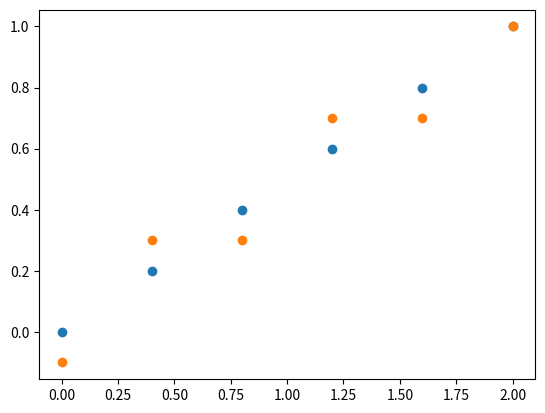

Write Python code to recreate this figure.
import numpy as np
from numpy.linalg import norm, pinv
from scipy.optimize import fmin_bfgs
import matplotlib.pyplot as plt 



class RealTrajectory(object) : 



    def __init__(self, init, end) : 
        self.init = init
        self.end = end
        self.steps = []
        self.normal_step = 0.5 


    def create_D(self, N) : 
        # Define the 3x3 identity matrix
        I3 = np.identity(3)
        # Initialize the (3N+3) x (3N) rectangular matrix with zeros
        D = np.zeros((3*N + 3, 3*N))
        # Fill the matrix with I3 and -I3 blocks
        for i in range(N):
            # Set the main diagonal blocks to I3
            D[3*i:3*(i+1), 3*i:3*(i+1)] = I3
            # Set the sub-diagonal blocks to -I3
            if i < N - 1:
                D[3*(i+1):3*(i+2), 3*i:3*(i+1)] = -I3
        # Set the last three rows to the last -I3 block
        D[3*N:3*N+3, 3*(N-1):3*N] = -I3

        return np.array(D)

    def compute(self) : 
        dist  = norm(self.init[0:2] - self.end[0:2])

        self.N = round(dist//self.normal_step)+1
        if self.N%2 == 1 : 
            self.N -= 1

        d0 = np.zeros(3*self.N+3)
        d0[0:3] = -self.init    

        d0[-3:] = self.end

        D = self.create_D(self.N)
        X = np.array(pinv(D)@np.transpose(-d0))
        X = np.array([np.array(X[3*i:3*i+3]) for i in range(self.N)])
        steps = np.zeros((len(X)+2, 3))
        steps[0] = self.init
        steps[1:len(X)+1] = X
        steps[-1] = self.end 

        self.steps = steps
        d = [(self.end[0]-self.init[0])/(self.N+1), (self.end[1]-self.init[1])/(self.N+1)]
        print(d)
        com_traj = []
        for i in range(len(steps)-1) :
            if i %2 == 1 : 
                com_traj.append(np.array([steps[i][0], steps[i][1]+0.1]))
            else : 
                com_traj.append(np.array([steps[i][0], steps[i][1]-0.1]))
        com_traj.append(np.array([steps[-1][0], steps[-1][1]]))

        self.com_traj= np.array(com_traj)
        return(com_traj)
        

if __name__ == "__main__":
    start = np.array([0,0,0])
    end = np.array([2,1,0])
    rt = RealTrajectory(start, end)
    rt.compute()
    x = rt.steps[:,0]
    y = rt.steps[:,1]

    x2, y2 = (rt.com_traj[:,0], rt.com_traj[:, 1])
    plt.scatter(x,y)
    plt.scatter(x2,y2)
    plt.show()
     